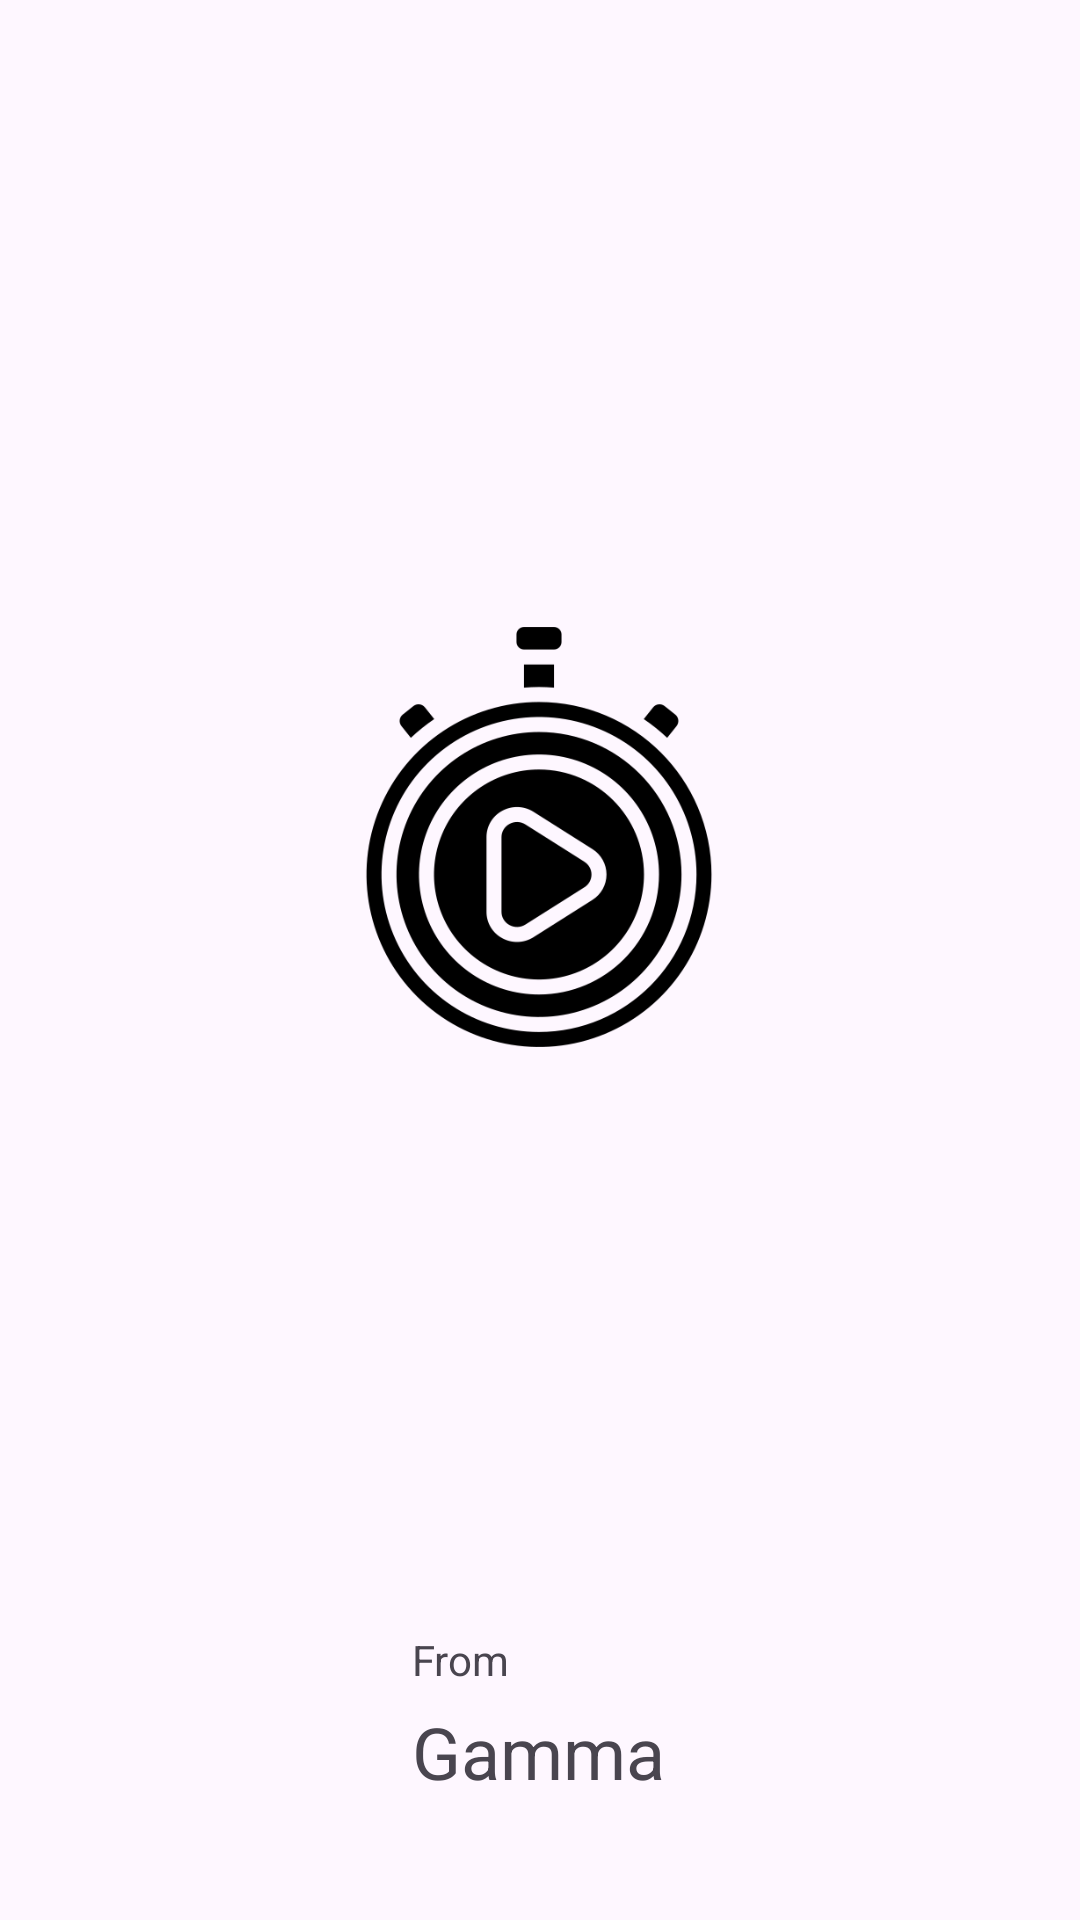

Write the Android layout XML for this screen, with the resource values it uses.
<!-- AndroidManifest.xml: application theme Theme.Shortvideos -->
<!-- res/layout/activity_main.xml -->
<?xml version="1.0" encoding="utf-8"?>
<androidx.constraintlayout.widget.ConstraintLayout xmlns:android="http://schemas.android.com/apk/res/android"
    xmlns:app="http://schemas.android.com/apk/res-auto"
    xmlns:tools="http://schemas.android.com/tools"
    android:id="@+id/main"
    android:layout_width="match_parent"
    android:layout_height="match_parent"
    tools:context=".MainActivity">


    <ImageView

        android:layout_width="150dp"
        android:layout_height="150dp"
        android:layout_marginTop="204dp"
        app:layout_constraintEnd_toEndOf="parent"
        app:layout_constraintHorizontal_bias="0.498"
        app:layout_constraintStart_toStartOf="parent"
        app:layout_constraintTop_toTopOf="parent"
        app:srcCompat="@drawable/logo" />

    <TextView

        android:id="@+id/textView"
        android:layout_width="wrap_content"
        android:layout_height="wrap_content"
        android:layout_marginBottom="40dp"
        android:drawablePadding="5dp"
        android:text="Gamma"
        android:textSize="24sp"
        app:layout_constraintBottom_toBottomOf="parent"

        app:layout_constraintEnd_toEndOf="parent"
        app:layout_constraintHorizontal_bias="0.498"
        app:layout_constraintStart_toStartOf="parent" />

    <TextView

        android:layout_width="40dp"
        android:layout_height="24dp"
        android:text="From"
        app:layout_constraintBottom_toTopOf="@+id/textView"
        app:layout_constraintEnd_toEndOf="@+id/textView"
        app:layout_constraintHorizontal_bias="0.0"
        app:layout_constraintStart_toStartOf="@+id/textView" />

</androidx.constraintlayout.widget.ConstraintLayout>
<!-- resources referenced by this layout -->
<resources>
  <!-- drawable logo: png bitmap (drawable, 23762 bytes) -->
  <style name="Theme.Shortvideos" parent="Base.Theme.Shortvideos" />
  <style name="Base.Theme.Shortvideos" parent="Theme.Material3.DayNight.NoActionBar">
          
          
      </style>
</resources>
